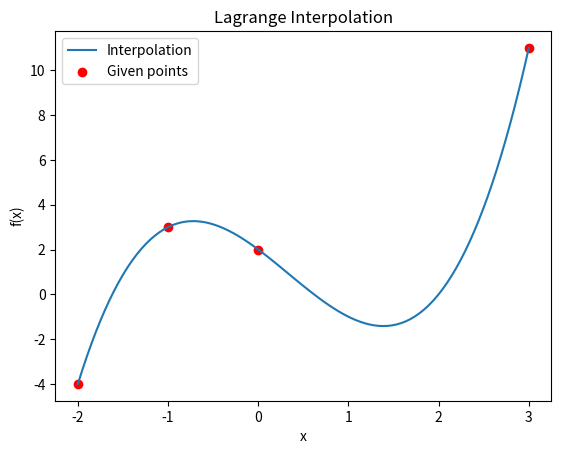

Python code for this plot:
import numpy as np
import matplotlib.pyplot as plt
from scipy.interpolate import lagrange
xi = np.array([-2, -1, 0, 3, -1.5, -0.5, 1, 2])
fi = np.array([-4, 3, 2, 11, None, None, None, None])
xi = xi[fi != None]
fi = fi[fi != None]
def lagrange_interpolation(x, xi, fi):
    result = 0
    for i in range(len(xi)):
        term = fi[i]
        for j in range(len(xi)):
            if j != i:
                term *= (x - xi[j]) / (xi[i] - xi[j])
        result += term
    return result
x_values = np.array([-1.5, -0.5, 1])
approximated_values = lagrange_interpolation(x_values, xi, fi)
print("Approximated values at given points:")
for x, approx_value in zip(x_values, approximated_values):
    print(f"f({x}) ≈ {approx_value:.3f}")
x_range = np.linspace(min(xi), max(xi), 100)
y_interpolated = lagrange_interpolation(x_range, xi, fi)
plt.plot(x_range, y_interpolated, label="Interpolation")
plt.scatter(xi, fi, color='red', label="Given points")
plt.title("Lagrange Interpolation")
plt.xlabel("x")
plt.ylabel("f(x)")
plt.legend()
plt.show()
